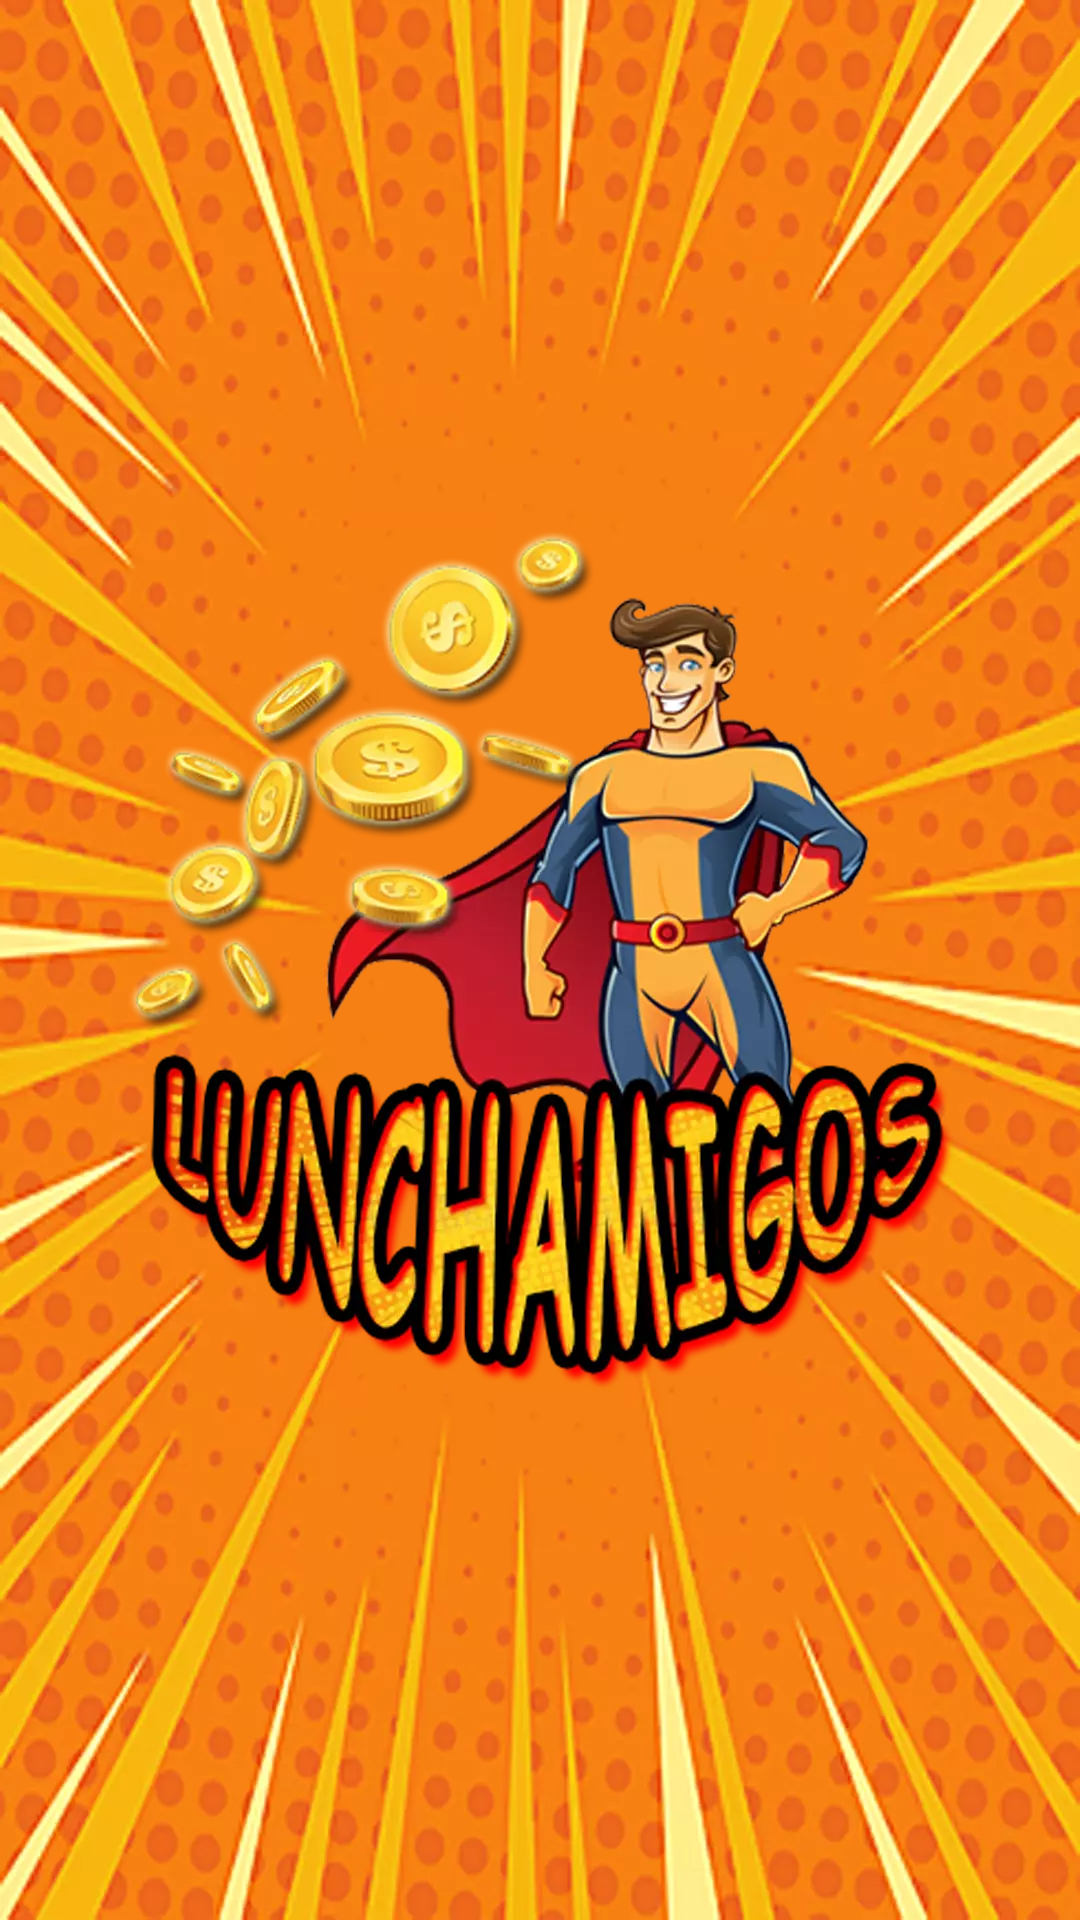

Produce the Android XML layout that renders to this screen, including the resource entries it uses.
<!-- AndroidManifest.xml: application theme Theme.LunchAmigos -->
<!-- res/layout/activity_splash.xml -->
<?xml version="1.0" encoding="utf-8"?>
<androidx.constraintlayout.widget.ConstraintLayout xmlns:android="http://schemas.android.com/apk/res/android"
    xmlns:app="http://schemas.android.com/apk/res-auto"
    xmlns:tools="http://schemas.android.com/tools"
    android:layout_width="match_parent"
    android:layout_height="match_parent"
    tools:context=".SplashActivity"
    android:background="@drawable/splashscreen">

    <ImageView
        android:id="@+id/logoImg"
        android:layout_width="match_parent"
        android:layout_height="match_parent"
        android:src="@drawable/splashscreen2"
        app:layout_constraintBottom_toBottomOf="parent"
        app:layout_constraintEnd_toEndOf="parent"
        app:layout_constraintStart_toStartOf="parent"
        app:layout_constraintTop_toTopOf="parent" />


</androidx.constraintlayout.widget.ConstraintLayout>
<!-- resources referenced by this layout -->
<resources>
  <!-- drawable splashscreen: webp bitmap (drawable-xxxhdpi, 67936 bytes) -->
  <!-- drawable splashscreen2: webp bitmap (drawable-xxxhdpi, 98666 bytes) -->
  <style name="Theme.LunchAmigos" parent="Base.Theme.LunchAmigos" />
  <style name="Base.Theme.LunchAmigos" parent="Theme.Material3.DayNight.NoActionBar">
          
          
      </style>
</resources>
